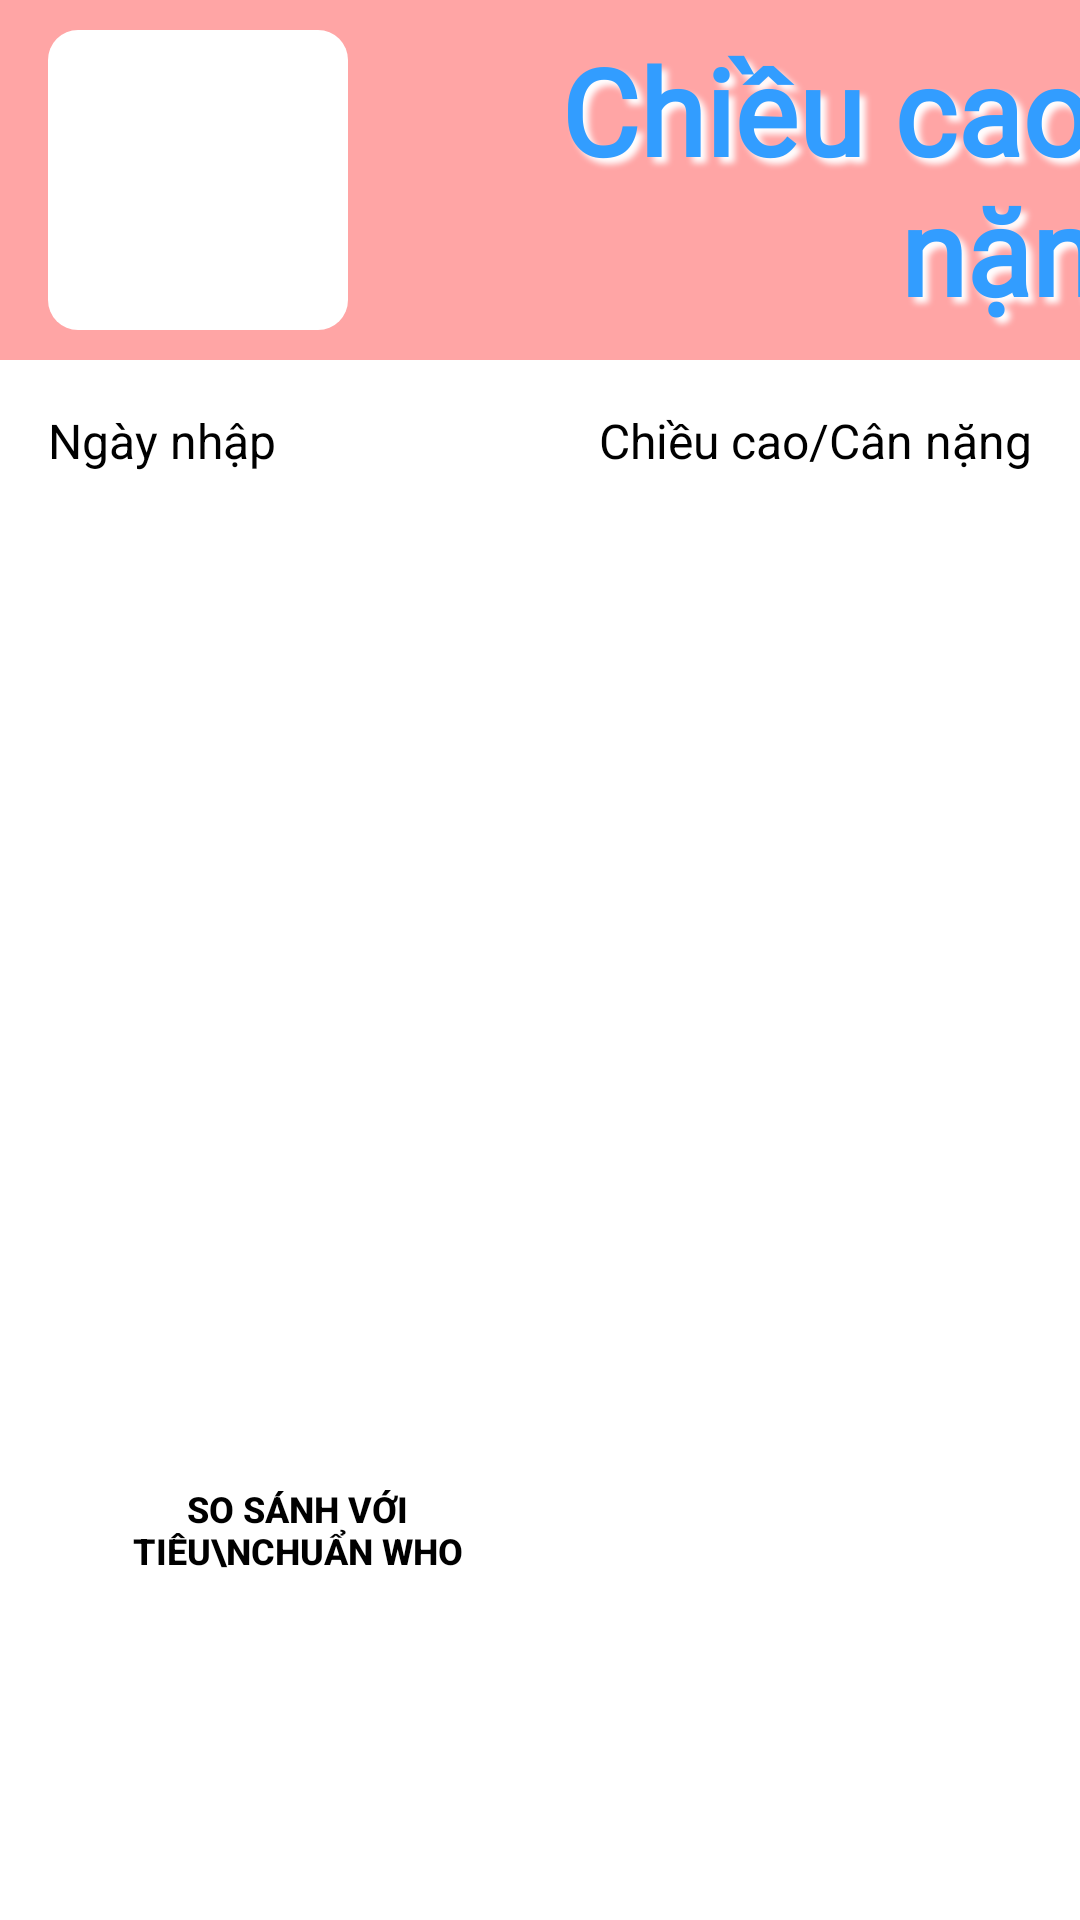

This screen was rendered from an Android layout file. Write that file and the resources it references.
<!-- AndroidManifest.xml: application theme Theme.Project_Mobile_BabyCare -->
<!-- res/layout/activity_heightweight.xml -->
<androidx.constraintlayout.widget.ConstraintLayout xmlns:android="http://schemas.android.com/apk/res/android"
    xmlns:app="http://schemas.android.com/apk/res-auto"
    xmlns:tools="http://schemas.android.com/tools"
    android:id="@+id/main"
    android:layout_width="match_parent"
    android:layout_height="match_parent"
    android:background="@color/pink"
    tools:context=".HeightWeightActivity">

    <View
        android:id="@+id/body_hw"
        android:layout_width="match_parent"
        android:layout_height="match_parent"
        android:layout_marginTop="@dimen/view_height_large"
        android:background="@color/white"
        app:layout_constraintTop_toTopOf="@id/main" />

    <View
        android:id="@+id/logo_container"
        android:layout_width="100dp"
        android:layout_height="100dp"
        android:layout_marginStart="@dimen/margin_small"
        android:background="@drawable/img_border"
        app:layout_constraintBottom_toTopOf="@id/body_hw"
        app:layout_constraintLeft_toLeftOf="@id/body_hw"
        app:layout_constraintTop_toTopOf="parent" />

    <ImageView
        android:id="@+id/img_hw"
        android:layout_width="@dimen/view_height_standard"
        android:layout_height="@dimen/view_height_standard"
        android:src="@drawable/babywh"
        app:layout_constraintBottom_toBottomOf="@id/logo_container"
        app:layout_constraintLeft_toLeftOf="@id/logo_container"
        app:layout_constraintRight_toRightOf="@id/logo_container"
        app:layout_constraintTop_toTopOf="@id/logo_container" />

    <TextView
        android:id="@+id/tvtitle_cccn"
        android:layout_width="wrap_content"
        android:layout_height="wrap_content"
        android:layout_marginLeft="@dimen/margin_super_large"
        android:fontFamily="@font/itimregular"
        android:shadowColor="@color/white"
        android:shadowDx="6"
        android:shadowDy="6"
        android:shadowRadius="5"
        android:text="Chiều cao &amp;\ncân nặng"
        android:textAlignment="center"
        android:textColor="@color/blue"
        android:textColorHighlight="@color/white"
        android:textSize="@dimen/text_large"
        android:textStyle="bold"
        app:layout_constraintBottom_toTopOf="@id/body_hw"
        app:layout_constraintStart_toEndOf="@id/logo_container"
        app:layout_constraintTop_toTopOf="parent" />

    <TextView
        android:id="@+id/tv_ngaynhap"
        android:layout_width="wrap_content"
        android:layout_height="wrap_content"
        android:layout_marginLeft="@dimen/margin_small"
        android:layout_marginTop="@dimen/margin_small"
        android:text="Ngày nhập"
        android:textColor="@color/black"
        android:textSize="@dimen/text_small"
        app:layout_constraintLeft_toLeftOf="parent"
        app:layout_constraintTop_toTopOf="@id/body_hw" />

    <TextView
        android:id="@+id/tv_cccn"
        android:layout_width="wrap_content"
        android:layout_height="wrap_content"
        android:layout_marginTop="@dimen/margin_small"
        android:layout_marginRight="@dimen/margin_small"
        android:text="Chiều cao/Cân nặng"
        android:textColor="@color/black"
        android:textSize="@dimen/text_small"
        app:layout_constraintRight_toRightOf="parent"
        app:layout_constraintTop_toTopOf="@id/body_hw" />

    <ListView
        android:id="@+id/lv_heightWeight"
        android:layout_width="match_parent"
        android:layout_height="0dp"
        android:layout_marginLeft="@dimen/margin_small"
        android:layout_marginTop="@dimen/margin_super_small"
        android:layout_marginRight="@dimen/margin_small"
        android:layout_marginBottom="@dimen/margin_super_small"
        android:divider="@color/transparent"
        android:dividerHeight="@dimen/margin_small"
        app:layout_constraintBottom_toTopOf="@id/btn_ssheightweight"
        app:layout_constraintEnd_toEndOf="parent"
        app:layout_constraintStart_toStartOf="parent"
        app:layout_constraintTop_toBottomOf="@id/tv_ngaynhap" />

    <Button
        android:id="@+id/btn_ssheightweight"
        android:layout_width="150dp"
        android:layout_height="52dp"
        android:layout_marginBottom="@dimen/margin_large"
        android:background="@drawable/rounded_button"
        android:text="So sánh với tiêu\nchuẩn WHO"
        android:textColor="@color/black"
        android:textSize="@dimen/text_very_small"
        android:textStyle="bold"
        app:backgroundTint="@color/light_blue"
        app:layout_constraintBottom_toTopOf="@id/btn_back"
        app:layout_constraintLeft_toLeftOf="@id/btn_back" />

    <Button
        android:id="@+id/btnAdd_heightweight"
        android:layout_width="150dp"
        android:layout_height="52dp"
        android:layout_marginBottom="@dimen/margin_large"
        android:background="@drawable/rounded_button"
        android:text="Thêm"
        android:textColor="@color/white"
        android:textSize="@dimen/text_very_small"
        android:textStyle="bold"
        app:backgroundTint="@color/blue"
        app:layout_constraintBottom_toTopOf="@id/btn_back"
        app:layout_constraintRight_toRightOf="@id/btn_back" />


    <Button
        android:id="@+id/btn_back"
        android:layout_width="match_parent"
        android:layout_height="56dp"
        android:layout_marginLeft="@dimen/margin_large"
        android:layout_marginRight="@dimen/margin_large"
        android:layout_marginBottom="@dimen/margin_large"
        android:background="@drawable/rounded_button"
        android:text="Trở về"
        android:textColor="@color/white"
        android:textSize="@dimen/text_very_small"
        android:textStyle="bold"
        app:backgroundTint="@color/red"
        app:layout_constraintBottom_toBottomOf="parent"
        app:layout_constraintLeft_toLeftOf="parent"
        app:layout_constraintRight_toRightOf="parent" />

</androidx.constraintlayout.widget.ConstraintLayout>
<!-- resources referenced by this layout -->
<resources>
  <color name="black">#FF000000</color>
  <color name="blue">#329DFF</color>
  <color name="light_blue">#DDEFFF</color>
  <color name="pink">#FFA5A5</color>
  <color name="red">#FF3232</color>
  <color name="transparent">#00FFFFFF</color>
  <color name="white">#FFFFFFFF</color>
  <dimen name="margin_large">24dp</dimen>
  <dimen name="margin_small">16dp</dimen>
  <dimen name="margin_super_large">48dp</dimen>
  <dimen name="margin_super_small">4dp</dimen>
  <dimen name="text_large">40sp</dimen>
  <dimen name="text_small">16sp</dimen>
  <dimen name="text_very_small">12sp</dimen>
  <dimen name="view_height_large">120dp</dimen>
  <dimen name="view_height_standard">80dp</dimen>
  <!-- drawable img_border (drawable) -->
  <?xml version="1.0" encoding="utf-8"?>
  <shape xmlns:android="http://schemas.android.com/apk/res/android">
      <solid android:color="@android:color/white" /> 
      <stroke
          android:width="0dp"
          android:color="@android:color/transparent" /> 
      <corners android:radius="10dp" /> 
  </shape>
  <style name="Theme.Project_Mobile_BabyCare" parent="Base.Theme.Project_Mobile_BabyCare" />
  <style name="Base.Theme.Project_Mobile_BabyCare" parent="Theme.Material3.DayNight.NoActionBar">
          
          
      </style>
</resources>
